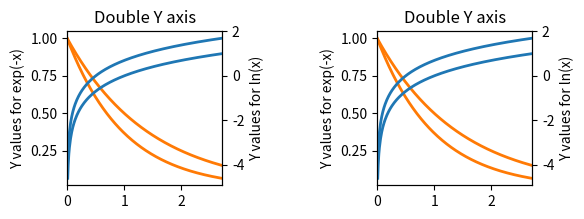

The matplotlib source for this figure:
import matplotlib.pyplot as plt
import numpy as np


x = np.arange(0., np.e, 0.01)
print(x)
y11 = np.exp(-x)
y12 = np.exp2(-x)
y21 = np.log(x)
y22 = np.log(2*x)


def doubleYaxis(x1, y11, y12, y21, y22, x2, y31, y32, y41, y42):
    fig = plt.figure(figsize=(6, 2))

    ax11 = fig.add_subplot(121)
    ax11.plot(x1, y11, '#ff7a05', linewidth=2.0)
    ax11.plot(x1, y12, '#ff7a05', linewidth=2.0)
    ax11.set_ylabel('Y values for exp(-x)')
    ax11.set_title("Double Y axis")
    ax12 = ax11.twinx()  # this is the important function
    ax12.plot(x1, y21, '#1f77b4', linewidth=2.0)
    ax12.plot(x1, y22, '#1f77b4', linewidth=2.0)
    ax12.set_xlim([0, np.e])
    ax12.set_ylabel('Y values for ln(x)')
    ax12.set_xlabel('Same X for both exp(-x) and ln(x)')

    ax21 = fig.add_subplot(122)
    ax21.plot(x2, y31, '#ff7a05', linewidth=2.0)
    ax21.plot(x2, y32, '#ff7a05', linewidth=2.0)
    ax21.set_ylabel('Y values for exp(-x)')
    ax21.set_title("Double Y axis")
    ax22 = ax21.twinx()  # this is the important function
    ax22.plot(x2, y41, '#1f77b4', linewidth=2.0)
    ax22.plot(x2, y42, '#1f77b4', linewidth=2.0)
    ax22.set_xlim([0, np.e])
    ax22.set_ylabel('Y values for ln(x)')
    ax22.set_xlabel('Same X for both exp(-x) and ln(x)')
    plt.subplots_adjust(left=None, bottom=None, right=None,
                                      top=None, wspace=1, hspace=None)
    plt.show()




doubleYaxis(x, y11, y12, y21, y22, x, y11, y12, y21, y22)